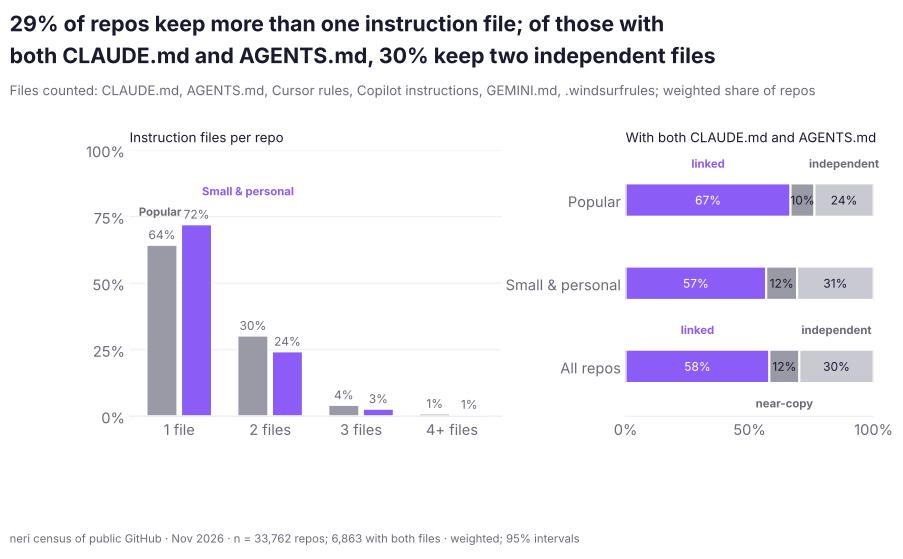

Data behind this chart, as committed beside it:
panel, group, stack_size, share, ci_lo, ci_hi, n, linked: symlink, import or pointer, near-copy, independent, symlink, import_bridge, prose_pointer, near_copy
stack size, Popular repos (10+ stars), 1 file, 0.6442, 0.6251, 0.6612, 3754, , , , , , , 
stack size, Popular repos (10+ stars), 2 files, 0.3032, 0.2867, 0.3189, 3754, , , , , , , 
stack size, Popular repos (10+ stars), 3 files, 0.04254, 0.03617, 0.04941, 3754, , , , , , , 
stack size, Popular repos (10+ stars), 4+ files, 0.01005, 0.007158, 0.01324, 3754, , , , , , , 
stack size, Small & personal repos (0–9 stars), 1 file, 0.7212, 0.7165, 0.7268, 30008, , , , , , , 
stack size, Small & personal repos (0–9 stars), 2 files, 0.2438, 0.2386, 0.2489, 30008, , , , , , , 
stack size, Small & personal repos (0–9 stars), 3 files, 0.02812, 0.02642, 0.02997, 30008, , , , , , , 
stack size, Small & personal repos (0–9 stars), 4+ files, 0.00685, 0.006138, 0.007671, 30008, , , , , , , 
link classes among repos with both files, Popular repos (10+ stars), , , , , 918, 0.6652, 0.09643, 0.2384, 0.4042, 0.08896, 0.172, 0.09643
link classes among repos with both files, Small & personal repos (0–9 stars), , , , , 5945, 0.567, 0.1246, 0.3084, 0.2166, 0.1488, 0.2016, 0.1246
link classes among repos with both files, All repos, , , , , 6863, 0.5797, 0.1209, 0.2994, 0.2409, 0.141, 0.1978, 0.1209
